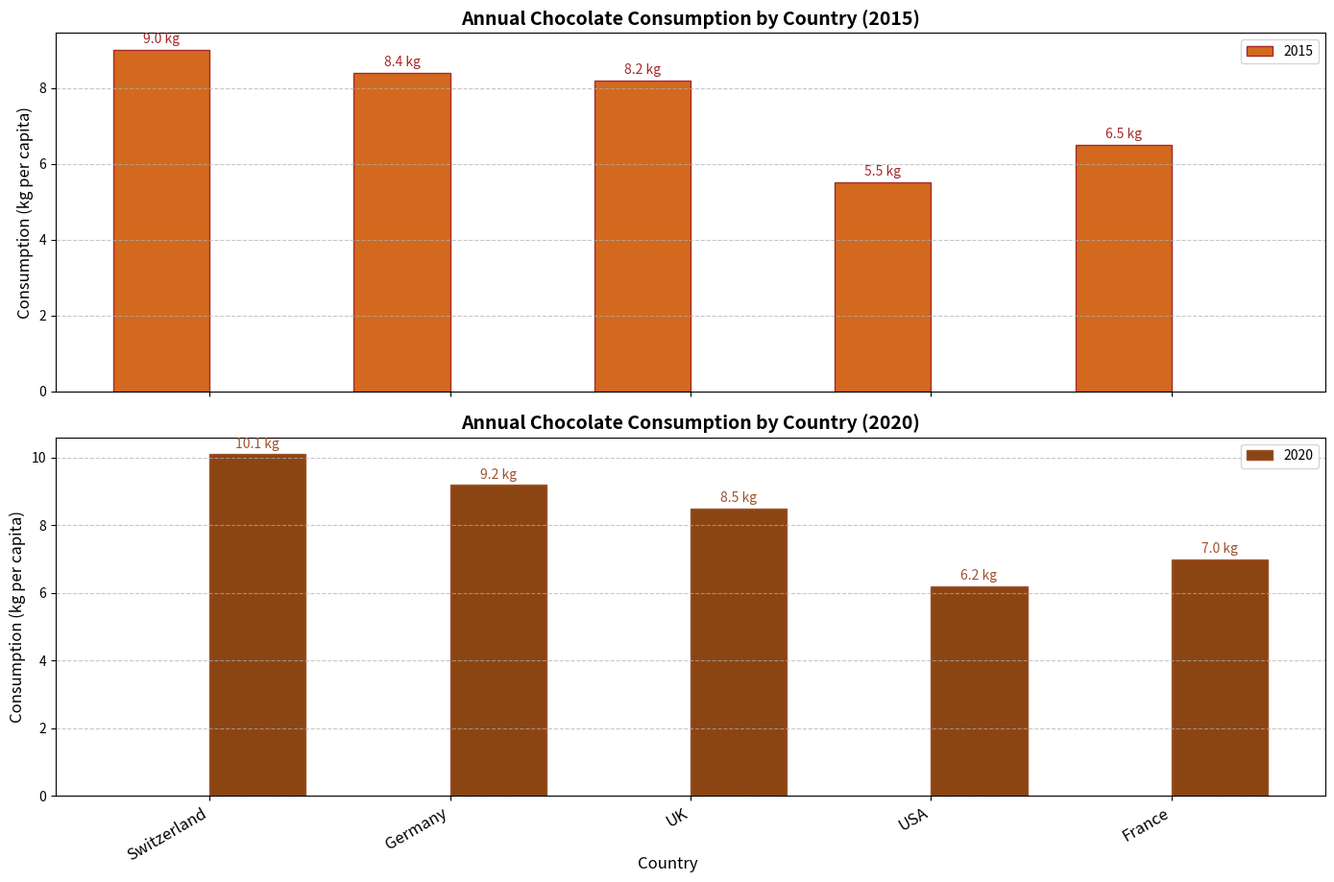

Reproduce this figure in Python.
import matplotlib.pyplot as plt
import numpy as np

# Data Initialization
countries = ['Switzerland', 'Germany', 'UK', 'USA', 'France']
choco_consumption_2015 = [9.0, 8.4, 8.2, 5.5, 6.5]  # kg per capita
choco_consumption_2020 = [10.1, 9.2, 8.5, 6.2, 7.0]  # kg per capita

# Plotting
fig, ax = plt.subplots(2, 1, figsize=(14, 10), sharex=True)

# Bar Width and Positions
bar_width = 0.4
bar_locs_2015 = np.arange(len(countries))
bar_locs_2020 = bar_locs_2015 + bar_width

# Plotting 2015 consumption
bars_2015 = ax[0].bar(bar_locs_2015, choco_consumption_2015, bar_width, color='chocolate', edgecolor='brown', label='2015')
ax[0].set_ylabel('Consumption (kg per capita)', fontsize=12)
ax[0].set_title('Annual Chocolate Consumption by Country (2015)', fontsize=14, fontweight='bold')
ax[0].legend(loc='upper right', fontsize=10)
ax[0].grid(axis='y', linestyle='--', alpha=0.7)

# Annotating values on bars
for bar in bars_2015:
    ax[0].text(bar.get_x() + bar.get_width()/2, bar.get_height() + 0.1, f'{bar.get_height():.1f} kg', 
               ha='center', va='bottom', fontsize=10, color='brown')

# Plotting 2020 consumption
bars_2020 = ax[1].bar(bar_locs_2020, choco_consumption_2020, bar_width, color='saddlebrown', edgecolor='sienna', label='2020')
ax[1].set_ylabel('Consumption (kg per capita)', fontsize=12)
ax[1].set_title('Annual Chocolate Consumption by Country (2020)', fontsize=14, fontweight='bold')
ax[1].legend(loc='upper right', fontsize=10)
ax[1].grid(axis='y', linestyle='--', alpha=0.7)

# Annotating values on bars
for bar in bars_2020:
    ax[1].text(bar.get_x() + bar.get_width()/2, bar.get_height() + 0.1, f'{bar.get_height():.1f} kg', 
               ha='center', va='bottom', fontsize=10, color='sienna')

# Set shared x-axis labels
ax[1].set_xticks(bar_locs_2015 + bar_width / 2)
ax[1].set_xticklabels(countries, rotation=30, ha='right', fontsize=12)

# Adding a common xlabel
fig.text(0.5, 0.04, 'Country', ha='center', fontsize=12)

# Adjust layout to avoid overlapping
plt.tight_layout(rect=[0, 0.03, 1, 0.95])

# Show plot
plt.show()
